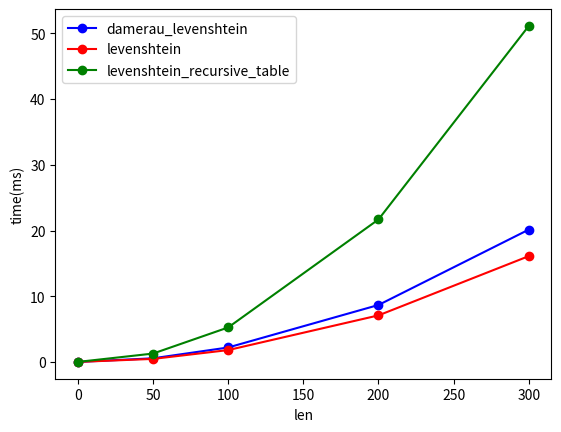

The matplotlib source for this figure:

import time
import matplotlib.pyplot as plt
import random, string
 
def randomword(length):
   letters = string.ascii_lowercase
   return ''.join(random.choice(letters) for i in range(length))

def update_file(filename, title, time_arr):
    f = open(filename, "w+")
    f.write("{}\n".format(title))

    '''len = len(title_arr)
    for i in range(len-1):
        f.write(title_arr[i], end = ";")
    fwrite(title_arr[len - 1])'''

    n = len(time_arr)
    m = len(time_arr[0])

    for j in range(m):
        for i in range(n - 1):
            f.write("{};".format(round(time_arr[i][j], 7)))
        f.write("{}\n".format(round(time_arr[n-1][j], 7)))

    f.close()
    

def levenshtein_recursive(str1, str2):
    len1 = len(str1)
    len2 = len(str2)

    if (len1 == 0):
        return len2
    if (len2 == 0):
        return len1
    
    is_equal = 1
    if (str1[len1 - 1] == str2[len2 - 1]):
        is_equal = 0

    return min(levenshtein_recursive(str1, str2[0 : len2 - 1]) + 1,
               levenshtein_recursive(str1[0 : len1 - 1], str2) + 1,
               levenshtein_recursive(str1[0:len1 - 1], str2[0:len2 - 1]) + is_equal)

def mat_print(mat):
    for i in mat:
        print(i)

def levenshtein_recursive_table(str1, str2, is_print = 0):
    res = levenshtein_recursive_tab(str1, str2)
    if is_print:
        mat_print(levenshtein_recursive_tab.mat)

    delattr(levenshtein_recursive_tab, "mat")
    return res


def levenshtein_recursive_tab(str1, str2):
    fn = levenshtein_recursive_tab
    len1 = len(str1)
    len2 = len(str2)
    if not hasattr(fn, "mat"):
        fn.mat = [[-1 for i in range(len2 + 1)] for i in range(len1 + 1)]

    if (len1 == 0):
        fn.mat[len1][len2] = len2
        return len2
    if (len2 == 0):
        fn.mat[len1][len2] = len1
        return len1

    f1, f2, f3 = 0, 0, 0
    is_equal = 1
    
    if (str1[len1 - 1] == str2[len2 - 1]):
        is_equal = 0
        
    if (fn.mat[len1][len2 - 1] == -1):
        f1 = fn(str1, str2[0 : len2 - 1]) + 1
    else:
        f1 = fn.mat[len1][len2 - 1] + 1
        
    if (fn.mat[len1 - 1][len2] == -1):
        f2 = fn(str1[0 : len1 - 1], str2) + 1
    else:
        f2 = fn.mat[len1 - 1][len2] + 1
            
    if (fn.mat[len1 - 1][len2 - 1] == -1):
        f3 = fn(str1[0:len1 - 1], str2[0:len2 - 1]) + is_equal
    else:
        f3 = fn.mat[len1 - 1][len2 - 1] + is_equal

    minn = min(f1, f2, f3)
    fn.mat[len1][len2] = minn
    return minn

def levenshtein(str1, str2, is_print = 0):

    len1 = len(str1)
    len2 = len(str2)
    
    C = [[0 for i in range(len2 + 1)] for j in range(len1 + 1)]
    for i in range(0, len2 + 1):
        C[0][i] = i

    for i in range(0, len1 + 1):
        C[i][0] = i

    for i in range(1, len1 + 1):
        for j in range(1, len2 + 1):
            if (str1[i - 1] == str2[j - 1]):
                equal = 0
            else:
                equal = 1
                
            C[i][j] = min(C[i][j-1] + 1,
                          C[i-1][j] + 1,
                          C[i-1][j-1] + equal)
    if (is_print):
        matrix_print(str1, str2, C)
    return C[len1][len2]
                          

def damerau_levenshtein(str1, str2, is_print = 0):
    len1 = len(str1)
    len2 = len(str2)
    
    C = [[0 for i in range(len2 + 1)] for j in range(len1 + 1)]
    for i in range(0, len2 + 1):
        C[0][i] = i

    for i in range(0, len1 + 1):
        C[i][0] = i

    for i in range(1, len1 + 1):
        for j in range(1, len2 + 1):
            if (str1[i - 1] == str2[j - 1]):
                equal = 0
            else:
                equal = 1
                
            C[i][j] = min(C[i][j-1] + 1,
                          C[i-1][j] + 1,
                          C[i-1][j-1] + equal)
            
            if (i > 1 and j > 1 and str1[i - 1] == str2[j - 2] and str1[i - 2] == str2[j - 1]):
                C[i][j] = min(C[i][j], C[i-2][j - 2] + 1)

    if (is_print):
        matrix_print(str1, str2, C)
    return C[len1][len2]

        
def matrix_print(s1, s2, mat):
    str1 = " " + s1
    str2 = " " + s2
    
    len1 = len(str1)
    len2 = len(str2)
    space = 1
    print("{:-^5}".format(" "), end = "")

    for i in range(len2):
        print("{:^5}".format(str2[i]), end = "")
    print()
    
    for i in range(len1):
        print("-" * (len2 + 1) * 5)
        print("{:^5}".format(str1[i]), end = "")
        for j in range(len2):
            print("{:^5}".format(mat[i][j]), end = "")
        print()
        

def timer(fn, rep = 10):
    def wrapper(*args, **kwargs):
        start_time = time.time()
        for i in range(rep):
            result = fn(*args, **kwargs)
        end_time = time.time()
        #print('total run-time of {}: {} ms'.format(fn.__name__, (end_time - start_time) * 1000 / rep))
        return (end_time - start_time) * 1000 / rep
    return wrapper

damerau_levenshtein_timer = timer(damerau_levenshtein)
levenshtein_timer = timer(levenshtein)
levenshtein_recursive_timer = timer(levenshtein_recursive)
levenshtein_recursive_table_timer = timer(levenshtein_recursive_table)

def tester(str1, str2, result_levenshtein, result_damerau_levenshtein):
    
    res = levenshtein(str1, str2)
    if (res != result_levenshtein):
        print("Test levenshtein Fail")

    res = levenshtein_recursive(str1, str2)
    if (res != result_levenshtein):
        print("Test levenshtein_recursive Fail")

    res = levenshtein_recursive_table(str1, str2)
    if (res != result_levenshtein):
        print("Test levenshtein_recursive_table Fail {} {} {} {}".format(str1, str2, res, result_levenshtein))

    res = damerau_levenshtein(str1, str2)
    if (res != result_damerau_levenshtein):
        print("Test damerau_levenshtein Fail")

def func_test():

    print("Start Testing.......")
    tester("", "", 0, 0)
    tester("a", "a", 0, 0)
    tester("a", "", 1, 1)
    tester("a", "b", 1, 1)
    tester("abc", "acb", 2, 1)
    tester("1234", "567", 4, 4)
    tester("human", "cat", 4, 4)

    print("Test Finished")

def draw():
    print(".....")
    arr_str_len = [10, 20, 30, 40, 50, 60, 70, 80, 90, 100,]#200, 300]
    arr_str_len = [0, 50, 100, 200, 300]
    arr_str1 = [randomword(i) for i in arr_str_len]
    arr_str2 = [randomword(i) for i in arr_str_len]
    time_damerau_levenshtein = [damerau_levenshtein_timer(arr_str1[i], arr_str2[i])
                                for i in range(len(arr_str_len))]

    time_levenshtein = [levenshtein_timer(arr_str1[i], arr_str2[i])
                                for i in range(len(arr_str_len))]

    

    #time_levenshtein_recursive = [levenshtein_recursive_timer(arr_str1[i], arr_str2[i]) for i in range(len(arr_str_len))]
    time_levenshtein_recursive_table = [levenshtein_recursive_table_timer(arr_str1[i], arr_str2[i]) for i in range(len(arr_str_len))]

    print(time_levenshtein)
    print(time_damerau_levenshtein)
    print(time_levenshtein_recursive_table)
    print("in")
    update_file("text.txt", "Size;Leven;Damerau;Damerautable",[arr_str_len, time_levenshtein, time_damerau_levenshtein, time_levenshtein_recursive_table])
    print("out")
    plt.plot(arr_str_len, time_damerau_levenshtein, "bo-", label = "damerau_levenshtein")
    plt.plot(arr_str_len, time_levenshtein, "ro-", label = "levenshtein")
    
    plt.plot(arr_str_len, time_levenshtein_recursive_table, "go-", label = "levenshtein_recursive_table")
    #plt.plot(arr_str_len, time_damerau_levenshtein, "bo-", label = "levenshtein_recursive")
    plt.xlabel("len")
    plt.ylabel("time(ms)")
    plt.legend(loc = "best")
    plt.show()

    #print(time_damerau_levenshtein)
    #print(time_levenshtein)

def func_graph(fn):
    arr_str_len = [1, 2, 3, 4, 5, 6, 7, 8]# 200, 300]
    arr_str1 = [randomword(i) for i in arr_str_len]
    arr_str2 = [randomword(i) for i in arr_str_len]
    fn_timer = timer(fn)
    time_fn = [fn_timer(arr_str1[i], arr_str2[i])
                                for i in range(len(arr_str_len))]

    print(time_fn)
    plt.plot(arr_str_len, time_fn, "go-", label = fn.__name__)
    plt.xlabel("len")
    plt.ylabel("time(ms)")
    plt.legend(loc = "best")
    plt.show()



    

def main():
    str1 = input("Input First String: ")
    str2 = input("Input Second String: ")

    res = damerau_levenshtein(str1, str2, 1)
    print("Result (damerau_levenshtein) is: {:10}".format(res))

    res = levenshtein(str1, str2, 1)
    print("Result(levenshtein) is: {:10}".format(res))

    res = levenshtein_recursive(str1, str2)
    print("Result(levenshtein_recursive) is: {:10}".format(res))

    res = levenshtein_recursive_table(str1, str2, 1)
    print("Result(levenshtein_recursive_table) is: {:10}".format(res))






#main()
#func_test()
draw()

#func_graph(levenshtein_recursive)
#func_graph(levenshtein_recursive_table)

#func_graph(levenshtein)
